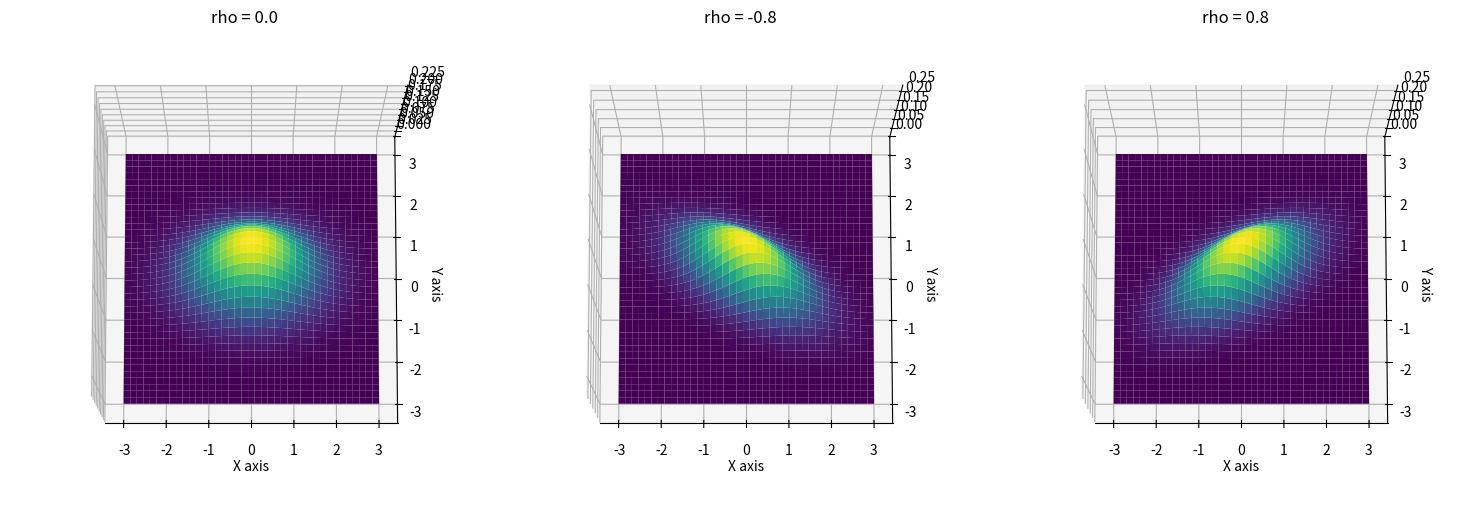

Generate this figure with matplotlib:
import matplotlib.pyplot as plt
import numpy as np
import scipy.stats as stats

def main():
    # Number of points in each direction
    n = 40

    # Parameters
    mu_1 = 0
    mu_2 = 0
    sigma_1 = 1
    sigma_2 = 0.5
    rhos = (0.0, -0.8, 0.8)

    # Create a grid and a multivariate normal
    x = np.linspace(-3.0, 3.0, n)
    y = np.linspace(-3.0, 3.0, n)
    X, Y = np.meshgrid(x, y)
    pos = np.empty(X.shape + (2,))
    pos[:, :, 0] = X
    pos[:, :, 1] = Y
    Z = lambda rho: stats.multivariate_normal([mu_1, mu_2], [[sigma_1, rho*sigma_1*sigma_2],
                                                            [rho*sigma_1*sigma_2, sigma_2]])

    fig, axes = plt.subplots(1, 3, figsize=(15,5), subplot_kw={'projection': '3d'})

    for ax, rho in zip(axes, rhos):
        ax.plot_surface(X, Y, Z(rho).pdf(pos), cmap='viridis', linewidth=0)
        ax.set_title(f"{rho = }")
        ax.set_xlabel('X axis')
        ax.set_ylabel('Y axis')
        ax.view_init(80, -90)

    plt.tight_layout()
    plt.show()

if __name__ == "__main__":
    main()